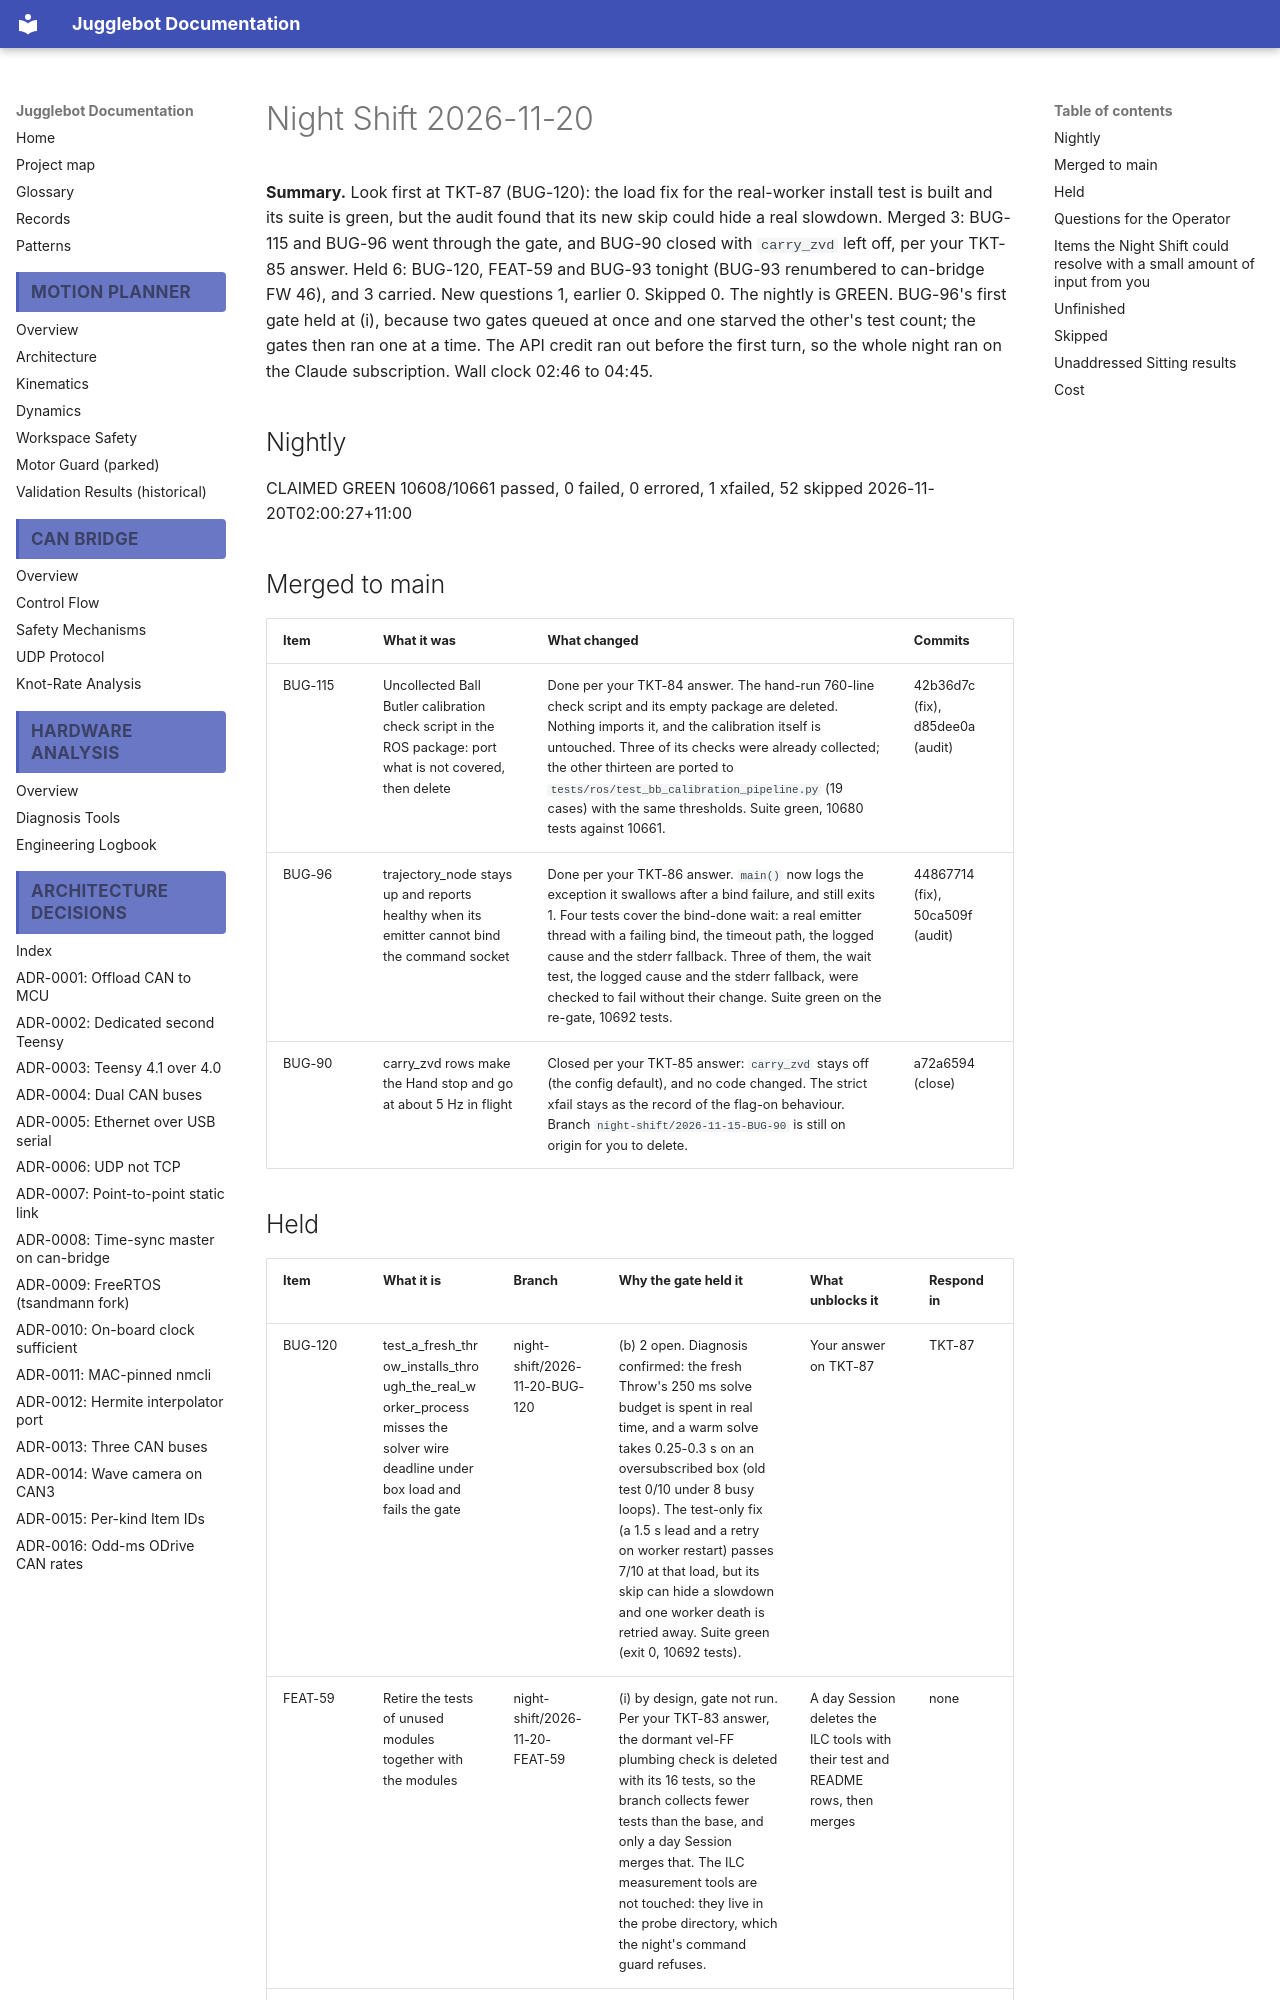

repository: Project-DeepBlue-Juggling/Jugglebot · page: night-shift/2026-11-20/index.html · generator: mkdocs

# Night Shift 2026-11-20

**Summary.** Look first at TKT-87 (BUG-120): the load fix for the real-worker install test is built and its suite is green, but the audit found that its new skip could hide a real slowdown. Merged 3: BUG-115 and BUG-96 went through the gate, and BUG-90 closed with `carry_zvd` left off, per your TKT-85 answer. Held 6: BUG-120, FEAT-59 and BUG-93 tonight (BUG-93 renumbered to can-bridge FW 46), and 3 carried. New questions 1, earlier 0. Skipped 0. The nightly is GREEN. BUG-96's first gate held at (i), because two gates queued at once and one starved the other's test count; the gates then ran one at a time. The API credit ran out before the first turn, so the whole night ran on the Claude subscription. Wall clock 02:46 to 04:45.

## Nightly
CLAIMED GREEN 10608/10661 passed, 0 failed, 0 errored, 1 xfailed, 52 skipped 2026-11-20T02:00:27+11:00

## Merged to main
| Item | What it was | What changed | Commits |
|---|---|---|---|
| BUG-115 | Uncollected Ball Butler calibration check script in the ROS package: port what is not covered, then delete | Done per your TKT-84 answer. The hand-run 760-line check script and its empty package are deleted. Nothing imports it, and the calibration itself is untouched. Three of its checks were already collected; the other thirteen are ported to `tests/ros/test_bb_calibration_pipeline.py` (19 cases) with the same thresholds. Suite green, 10680 tests against 10661. | 42b36d7c (fix), d85dee0a (audit) |
| BUG-96 | trajectory_node stays up and reports healthy when its emitter cannot bind the command socket | Done per your TKT-86 answer. `main()` now logs the exception it swallows after a bind failure, and still exits 1. Four tests cover the bind-done wait: a real emitter thread with a failing bind, the timeout path, the logged cause and the stderr fallback. Three of them, the wait test, the logged cause and the stderr fallback, were checked to fail without their change. Suite green on the re-gate, 10692 tests. | 44867714 (fix), 50ca509f (audit) |
| BUG-90 | carry_zvd rows make the Hand stop and go at about 5 Hz in flight | Closed per your TKT-85 answer: `carry_zvd` stays off (the config default), and no code changed. The strict xfail stays as the record of the flag-on behaviour. Branch `night-shift/2026-11-15-BUG-90` is still on origin for you to delete. | a72a6594 (close) |
